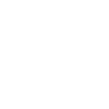
t = 0.00 s
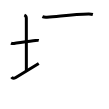
t = 4.00 s
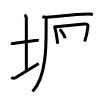
t = 8.00 s
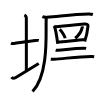
t = 12.00 s
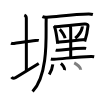
t = 15.50 s
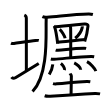
t = 20.00 s

The animated SVG that drew these frames (rendered in a browser with its animation timeline set to each time). Animation: 20 SMIL elements (animate=20); one cycle of 20.00 s.

<svg width="109px" height="109px" viewBox="0 0 px 109px" xmlns="http://www.w3.org/2000/svg" xmlns:xlink="http://www.w3.org/1999/xlink" xml:space="preserve" version="1.1"  baseProfile="full">
<path d="M11,43.14c0.76,0.38,2.24,0.46,3,0.36c4.82-0.66,16.15-2.39,21.5-3c1.25-0.14,2.62-0.18,3.25,0.01" style="fill:none;stroke:black;stroke-width:3;opacity:0">
  <animate attributeType="CSS" attributeName="opacity" from="0" to="1" begin="0s" dur="1s" repeatCount="0" fill="freeze" />
</path>
<path d="M24.37,15c1.09,0.5,1.96,2.23,1.96,3.25c0,7.25,0.03,42.25,0.03,53" style="fill:none;stroke:black;stroke-width:3;opacity:0">
  <animate attributeType="CSS" attributeName="opacity" from="0" to="1" begin="1s" dur="1s" repeatCount="0" fill="freeze" />
</path>
<path d="M11.5,77.24c0.72,1.01,2.17,1.54,4.34,0.22c6.03-3.69,16.88-10.27,22.91-13.96" style="fill:none;stroke:black;stroke-width:3;opacity:0">
  <animate attributeType="CSS" attributeName="opacity" from="0" to="1" begin="2s" dur="1s" repeatCount="0" fill="freeze" />
</path>
<path d="M42.4,16.73c1.18,0.54,3.35,0.63,4.54,0.54c13.56-1.02,26.35-3.02,41.79-3.23c1.97-0.03,3.16,0.26,4.14,0.53" style="fill:none;stroke:black;stroke-width:3;opacity:0">
  <animate attributeType="CSS" attributeName="opacity" from="0" to="1" begin="3s" dur="1s" repeatCount="0" fill="freeze" />
</path>
<path d="M46.19,17.5c0.04,1.75-0.08,4.52-0.08,7.05c0,15.2,1.39,51.45-13.55,66.92" style="fill:none;stroke:black;stroke-width:3;opacity:0">
  <animate attributeType="CSS" attributeName="opacity" from="0" to="1" begin="4s" dur="1s" repeatCount="0" fill="freeze" />
</path>
<path d="M53.97,25.67c0.26,0.29,0.59,1.14,0.73,1.5c1.19,3.01,2.3,10.94,3.04,16.56" style="fill:none;stroke:black;stroke-width:3;opacity:0">
  <animate attributeType="CSS" attributeName="opacity" from="0" to="1" begin="5s" dur="1s" repeatCount="0" fill="freeze" />
</path>
<path d="M55.41,26.68c8.41-0.69,22.97-2.18,29.24-2.76c2.31-0.21,3.48,0.84,3.37,1.93c-0.28,2.78-1.63,10.79-3.34,15.67" style="fill:none;stroke:black;stroke-width:3;opacity:0">
  <animate attributeType="CSS" attributeName="opacity" from="0" to="1" begin="6s" dur="1s" repeatCount="0" fill="freeze" />
</path>
<path d="M59.67,29.31c1.92,1.57,4.97,6.45,5.45,8.89" style="fill:none;stroke:black;stroke-width:3;opacity:0">
  <animate attributeType="CSS" attributeName="opacity" from="0" to="1" begin="7s" dur="1s" repeatCount="0" fill="freeze" />
</path>
<path d="M82.24,26.48c0.02,0.28,0.04,0.72-0.04,1.11c-0.48,2.35-3.23,7.49-6.99,10.65" style="fill:none;stroke:black;stroke-width:3;opacity:0">
  <animate attributeType="CSS" attributeName="opacity" from="0" to="1" begin="8s" dur="1s" repeatCount="0" fill="freeze" />
</path>
<path d="M57.88,42.07c6.06-0.29,19.08-2.16,27.45-2.64" style="fill:none;stroke:black;stroke-width:3;opacity:0">
  <animate attributeType="CSS" attributeName="opacity" from="0" to="1" begin="9s" dur="1s" repeatCount="0" fill="freeze" />
</path>
<path d="M55.66,50.17c0.61,0.19,1.73,0.21,2.34,0.19c6.36-0.22,14.33-2.15,26.04-2.2c1.02,0,1.63,0.09,2.14,0.19" style="fill:none;stroke:black;stroke-width:3;opacity:0">
  <animate attributeType="CSS" attributeName="opacity" from="0" to="1" begin="10s" dur="1s" repeatCount="0" fill="freeze" />
</path>
<path d="M50.85,58.97c0.87,0.25,2.46,0.3,3.32,0.25c9.02-0.43,24.4-2.79,37-2.79c1.44,0,2.31,0.12,3.03,0.25" style="fill:none;stroke:black;stroke-width:3;opacity:0">
  <animate attributeType="CSS" attributeName="opacity" from="0" to="1" begin="11s" dur="1s" repeatCount="0" fill="freeze" />
</path>
<path d="M69.92,26.26c0.46,0.44,0.68,0.7,0.7,1.24c0.21,6.19,0.09,27.72,0.09,29.9" style="fill:none;stroke:black;stroke-width:3;opacity:0">
  <animate attributeType="CSS" attributeName="opacity" from="0" to="1" begin="12s" dur="1s" repeatCount="0" fill="freeze" />
</path>
<path d="M52.8,64.33c-0.5,4.21-2.9,9.12-3.55,10.17" style="fill:none;stroke:black;stroke-width:3;opacity:0">
  <animate attributeType="CSS" attributeName="opacity" from="0" to="1" begin="13s" dur="1s" repeatCount="0" fill="freeze" />
</path>
<path d="M60.85,63.43c1.69,1.26,4.2,4.61,3.72,6.69" style="fill:none;stroke:black;stroke-width:3;opacity:0">
  <animate attributeType="CSS" attributeName="opacity" from="0" to="1" begin="14s" dur="1s" repeatCount="0" fill="freeze" />
</path>
<path d="M74.23,62.78c2.63,1.23,6.47,4.78,6.47,6.94" style="fill:none;stroke:black;stroke-width:3;opacity:0">
  <animate attributeType="CSS" attributeName="opacity" from="0" to="1" begin="15s" dur="1s" repeatCount="0" fill="freeze" />
</path>
<path d="M86.99,61.64c3.11,1.66,8.04,6.85,8.82,9.44" style="fill:none;stroke:black;stroke-width:3;opacity:0">
  <animate attributeType="CSS" attributeName="opacity" from="0" to="1" begin="16s" dur="1s" repeatCount="0" fill="freeze" />
</path>
<path d="M53,83.59c0.96,0.28,2.73,0.35,3.69,0.28c12.38-0.94,17.79-2.23,30.25-2.47c1.61-0.03,2.57,0.13,3.37,0.27" style="fill:none;stroke:black;stroke-width:3;opacity:0">
  <animate attributeType="CSS" attributeName="opacity" from="0" to="1" begin="17s" dur="1s" repeatCount="0" fill="freeze" />
</path>
<path d="M70.02,73.5c0.09,0.22,1.34,1.15,1.34,2.56c0,3.94-0.27,14.44-0.27,18.09" style="fill:none;stroke:black;stroke-width:3;opacity:0">
  <animate attributeType="CSS" attributeName="opacity" from="0" to="1" begin="18s" dur="1s" repeatCount="0" fill="freeze" />
</path>
<path d="M44.67,95.76c1.44,0.51,4.07,0.63,5.5,0.51c17.78-1.44,28.97-2.21,44.87-2.88c2.39-0.1,3.83,0.24,5.03,0.5" style="fill:none;stroke:black;stroke-width:3;opacity:0">
  <animate attributeType="CSS" attributeName="opacity" from="0" to="1" begin="19s" dur="1s" repeatCount="0" fill="freeze" />
</path>
</svg>
